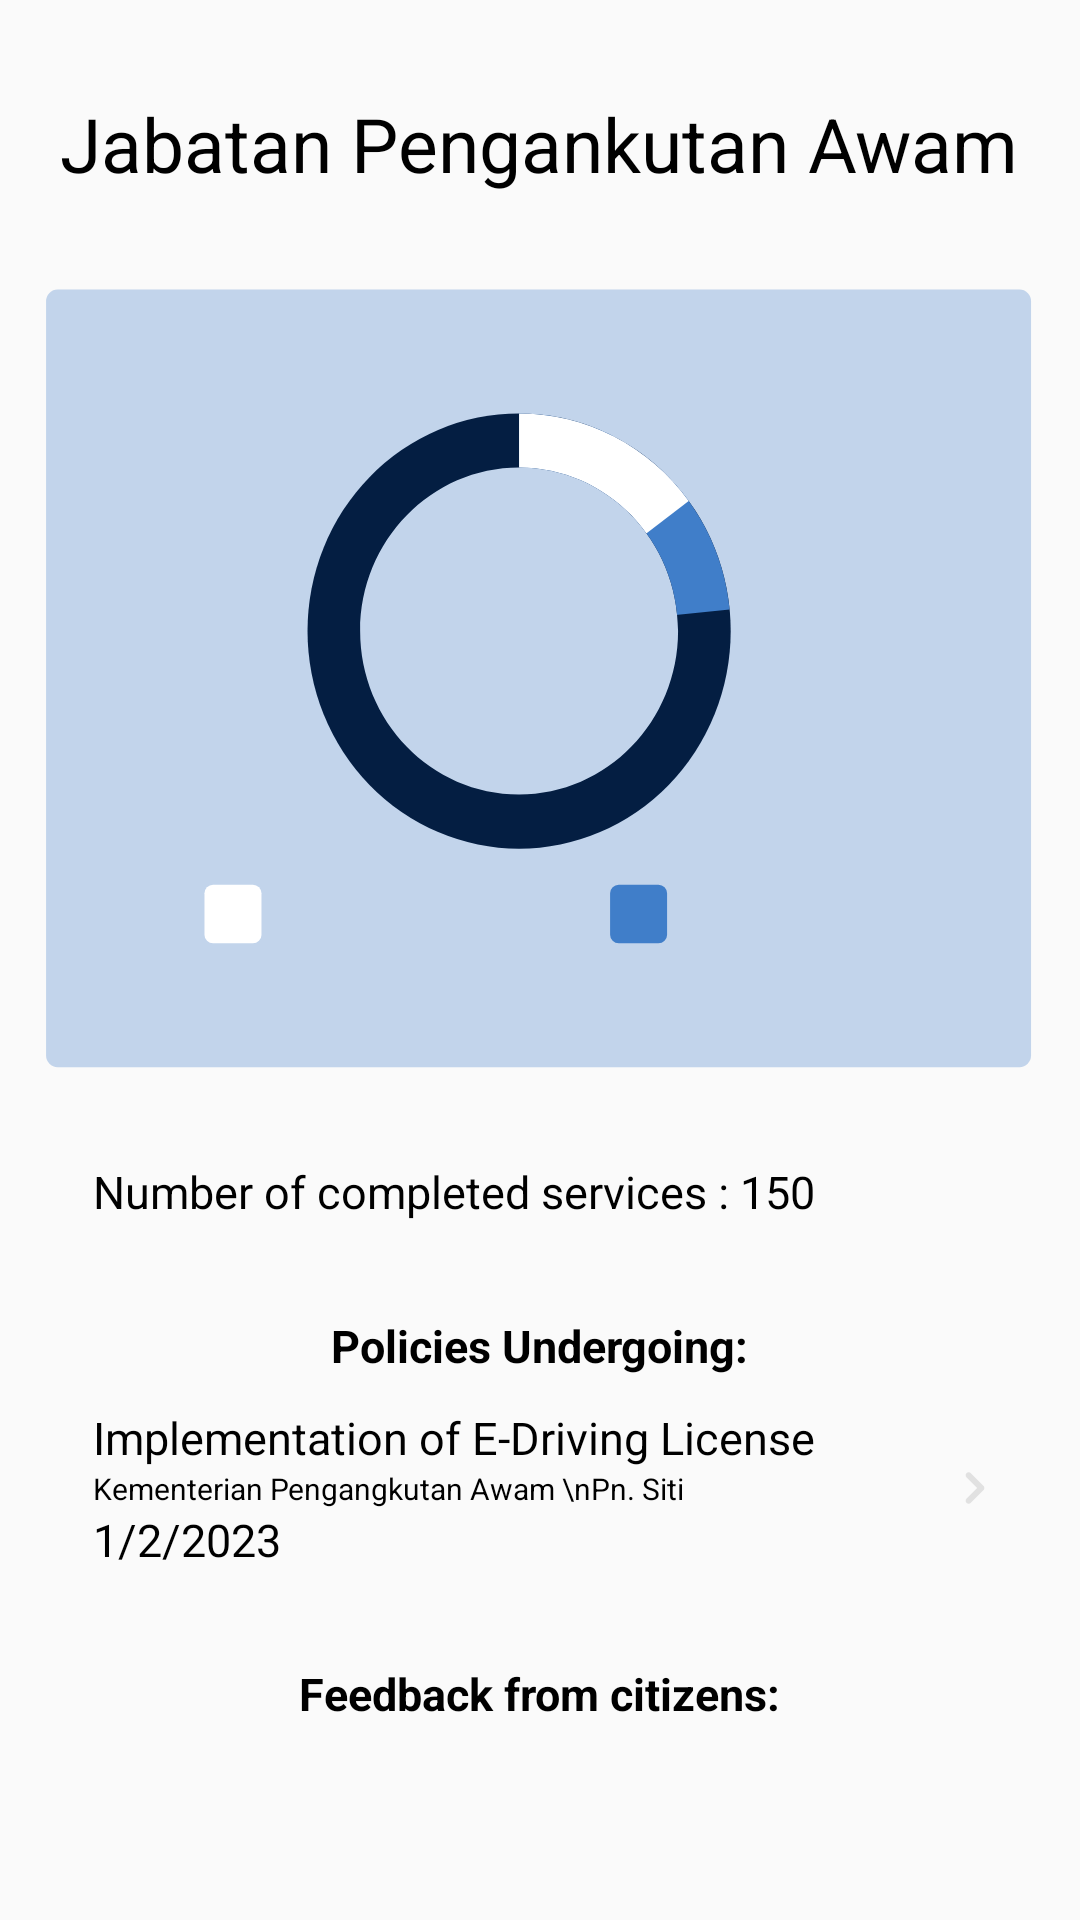

Here is an Android app screen rendered from its layout file. Give the layout XML and the strings, colors and styles it references.
<!-- AndroidManifest.xml: application theme Theme.Migma -->
<!-- res/layout/fragment_performance.xml -->
<?xml version="1.0" encoding="utf-8"?>
<LinearLayout xmlns:android="http://schemas.android.com/apk/res/android"
    xmlns:tools="http://schemas.android.com/tools"
    android:layout_width="match_parent"
    android:layout_height="match_parent"
    tools:context=".performance_fragment"
    android:orientation="vertical">

    <ScrollView
        android:layout_width="match_parent"
        android:layout_height="wrap_content">

        <LinearLayout
            android:layout_width="match_parent"
            android:layout_height="wrap_content"
            android:orientation="vertical">

            <TextView
                android:layout_width="wrap_content"
                android:layout_height="wrap_content"
                android:text="Jabatan Pengankutan Awam"
                android:textColor="@color/black"
                android:textSize="25sp"
                android:textAlignment="center"
                android:layout_gravity="center_horizontal"
                android:layout_marginTop="15pt"/>

            <ImageView
                android:layout_width="wrap_content"
                android:layout_height="wrap_content"
                android:src="@drawable/performance_statistics"
                android:layout_gravity="center_horizontal"
                android:layout_marginTop="3pt"/>

            <TextView
                android:layout_width="wrap_content"
                android:layout_height="wrap_content"
                android:text="Number of completed services : 150"
                android:layout_marginLeft="15pt"
                android:textColor="@color/black"
                android:textSize="15sp"/>

            <TextView
                android:layout_width="wrap_content"
                android:layout_height="wrap_content"
                android:text="Policies Undergoing:"
                android:textStyle="bold"
                android:layout_gravity="center_horizontal"
                android:layout_marginTop="15pt"
                android:textColor="@color/black"
                android:textSize="15sp"/>

            <ScrollView
                android:layout_marginTop="5pt"
                android:layout_width="match_parent"
                android:layout_height="wrap_content">

                <LinearLayout
                    android:layout_width="match_parent"
                    android:layout_height="wrap_content"
                    android:orientation="vertical">

                    <RelativeLayout
                        android:layout_width="match_parent"
                        android:layout_height="wrap_content"
                        android:orientation="vertical"
                        android:layout_marginLeft="15pt">

                        <TextView
                            android:id="@+id/policy_title"
                            android:layout_width="wrap_content"
                            android:layout_height="wrap_content"
                            android:text="Implementation of E-Driving License"
                            android:textColor="@color/black"
                            android:textSize="15sp"/>

                        <TextView
                            android:id="@+id/policy_details"
                            android:layout_below="@id/policy_title"
                            android:layout_width="wrap_content"
                            android:layout_height="wrap_content"
                            android:text="Kementerian Pengangkutan Awam \nPn. Siti"
                            android:textColor="@color/black"
                            android:textSize="10sp"/>

                        <TextView
                            android:layout_below="@id/policy_details"
                            android:layout_width="wrap_content"
                            android:layout_height="wrap_content"
                            android:text="1/2/2023"
                            android:textColor="@color/black"
                            android:textSize="15sp"/>

                        <ImageView
                            android:layout_width="wrap_content"
                            android:layout_height="wrap_content"
                            android:src="@drawable/profile_right_button"
                            android:layout_alignParentEnd="true"
                            android:layout_centerInParent="true"
                            android:layout_marginRight="15pt"
                            />
                    </RelativeLayout>
                </LinearLayout>
            </ScrollView>

            <TextView
                android:layout_width="wrap_content"
                android:layout_height="wrap_content"
                android:text="Feedback from citizens:"
                android:textStyle="bold"
                android:layout_gravity="center_horizontal"
                android:layout_marginTop="15pt"
                android:textColor="@color/black"
                android:textSize="15sp"/>

            <ScrollView
                android:layout_marginTop="5pt"
                android:layout_width="match_parent"
                android:layout_height="wrap_content">

                <LinearLayout
                    android:layout_width="match_parent"
                    android:layout_height="wrap_content"
                    android:orientation="vertical">

                    <RelativeLayout
                        android:layout_width="match_parent"
                        android:layout_height="wrap_content"
                        android:orientation="vertical"
                        android:layout_marginLeft="15pt">

                        <androidx.recyclerview.widget.RecyclerView
                            android:layout_width="match_parent"
                            android:layout_height="match_parent"
                            android:id="@+id/feedback_recyclerview"/>

                    </RelativeLayout>
                </LinearLayout>
            </ScrollView>

        </LinearLayout>

    </ScrollView>
</LinearLayout>
<!-- resources referenced by this layout -->
<resources>
  <color name="black">#FF000000</color>
  <!-- drawable performance_statistics: vector/xml drawable (drawable, 2746 chars, omitted) -->
  <!-- drawable profile_right_button (drawable) -->
  <vector xmlns:android="http://schemas.android.com/apk/res/android"
      android:width="8dp"
      android:height="12dp"
      android:viewportWidth="8"
      android:viewportHeight="12">
    <path
        android:pathData="M6.83,5.29L2.59,1.05C2.497,0.956 2.387,0.882 2.265,0.831C2.143,0.781 2.012,0.754 1.88,0.754C1.748,0.754 1.617,0.781 1.496,0.831C1.374,0.882 1.263,0.956 1.17,1.05C0.984,1.238 0.879,1.491 0.879,1.755C0.879,2.019 0.984,2.273 1.17,2.46L4.71,6L1.17,9.54C0.984,9.728 0.879,9.981 0.879,10.245C0.879,10.509 0.984,10.763 1.17,10.95C1.264,11.043 1.374,11.116 1.496,11.166C1.618,11.216 1.749,11.241 1.88,11.24C2.012,11.241 2.142,11.216 2.264,11.166C2.386,11.116 2.497,11.043 2.59,10.95L6.83,6.71C6.924,6.617 6.998,6.507 7.049,6.385C7.1,6.263 7.126,6.132 7.126,6C7.126,5.868 7.1,5.737 7.049,5.616C6.998,5.494 6.924,5.383 6.83,5.29Z"
        android:fillColor="#000000"
        android:fillAlpha="0.1"/>
  </vector>
  <style name="Theme.Migma" parent="Theme.MaterialComponents.DayNight.NoActionBar.Bridge">
          
          <item name="colorPrimary">@color/purple_500</item>
          <item name="colorPrimaryVariant">@color/purple_700</item>
          <item name="colorOnPrimary">@color/white</item>
          
          <item name="colorSecondary">@color/teal_200</item>
          <item name="colorSecondaryVariant">@color/teal_700</item>
          <item name="colorOnSecondary">@color/black</item>
          
          <item name="android:statusBarColor">?attr/colorPrimaryVariant</item>
          
      </style>
  <color name="purple_500">#FF6200EE</color>
  <color name="purple_700">#FF3700B3</color>
  <color name="white">#FFFFFFFF</color>
  <color name="teal_200">#FF03DAC5</color>
  <color name="teal_700">#FF018786</color>
</resources>
